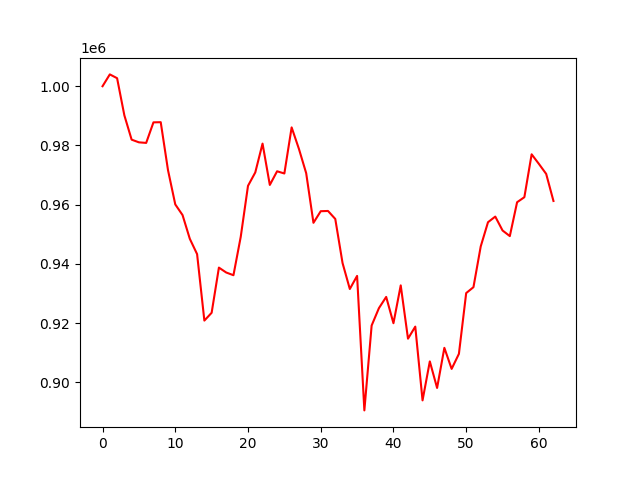

Values plotted in this chart, from the file beside it:
account_value, date, daily_return
1000000, 2022-01-03, 
1003992, 2022-01-04, 0.003992
1002715, 2022-01-05, -0.001272
990158, 2022-01-06, -0.01252
981947, 2022-01-07, -0.008293
981043, 2022-01-10, -0.0009209
980851, 2022-01-11, -0.0001957
987791, 2022-01-12, 0.007075
987848, 2022-01-13, 5.803119141067903e-05
971647, 2022-01-14, -0.0164
960074, 2022-01-18, -0.01191
956475, 2022-01-19, -0.003749
948450, 2022-01-20, -0.00839
943282, 2022-01-21, -0.005448
920831, 2022-01-24, -0.0238
923469, 2022-01-25, 0.002866
938725, 2022-01-26, 0.01652
937076, 2022-01-27, -0.001757
936154, 2022-01-28, -0.0009841
949107, 2022-01-31, 0.01384
966349, 2022-02-01, 0.01817
970872, 2022-02-02, 0.004681
980614, 2022-02-03, 0.01003
966654, 2022-02-04, -0.01424
971266, 2022-02-07, 0.004771
970521, 2022-02-08, -0.0007673
986089, 2022-02-09, 0.01604
978841, 2022-02-10, -0.007351
970624, 2022-02-11, -0.008394
953858, 2022-02-14, -0.01727
957777, 2022-02-15, 0.00411
957860, 2022-02-16, 8.577037003698607e-05
955163, 2022-02-17, -0.002816
940278, 2022-02-18, -0.01558
931497, 2022-02-22, -0.009338
935923, 2022-02-23, 0.004751
890490, 2022-02-24, -0.04854
919160, 2022-02-25, 0.0322
925023, 2022-02-28, 0.006379
928826, 2022-03-01, 0.004111
919943, 2022-03-02, -0.009564
932720, 2022-03-03, 0.01389
914719, 2022-03-04, -0.0193
918793, 2022-03-07, 0.004454
893878, 2022-03-08, -0.02712
907041, 2022-03-09, 0.01473
898071, 2022-03-10, -0.009888
911623, 2022-03-11, 0.01509
904511, 2022-03-14, -0.007802
909593, 2022-03-15, 0.005619
930122, 2022-03-16, 0.02257
932115, 2022-03-17, 0.002142
945882, 2022-03-18, 0.01477
954060, 2022-03-21, 0.008645
955962, 2022-03-22, 0.001994
951266, 2022-03-23, -0.004912
949367, 2022-03-24, -0.001997
960810, 2022-03-25, 0.01205
962513, 2022-03-28, 0.001772
976998, 2022-03-29, 0.01505
... 3 more rows
